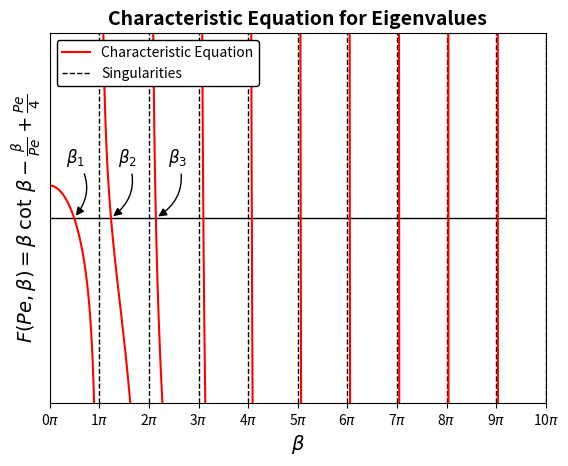
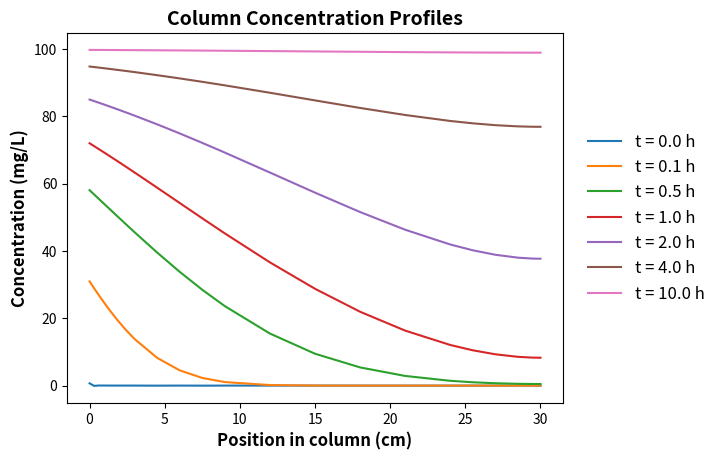
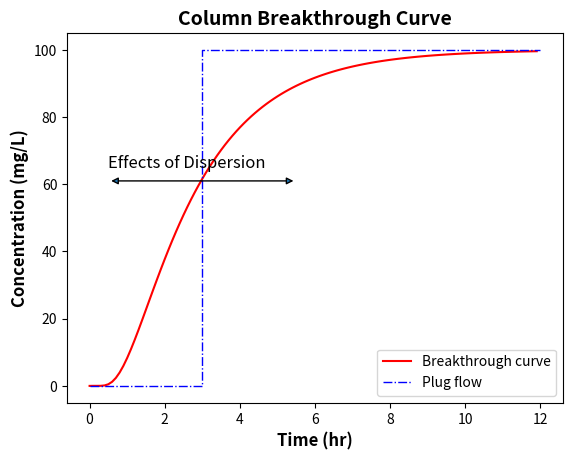

Recreate these plots in Python, in order.
# -*- coding: utf-8 -*-

import numpy as np
from matplotlib import pyplot as plt, lines
from scipy import optimize


class ColumnTracer():
    def __init__(self, 
                 C0 = 100, 
                 U = 10,
                 D = 100,
                 L = 30,
                 n = 100,
                 demo = False, 
                 demo_plot = False, 
                 demo_plot_save = False):
        # default parameters
        # solute influent concentration C0 in mg/L
        self.C0 = C0
        # flow velocity in column U in cm/h
        self.U = U
        # dispersion coeffiecient D in cm2/h
        self.D = D
        # length of column L in cm
        self.L = L
        # number of terms to use in series solution
        self.n = n
        
        # calculate Peclet number
        self.Pe = self.U * self.L / self.D # TODO: function to calculate Pe
        
        # calculate betas
        self.eigen_values()
        
        self.demo_choice = demo
        self.demo_plot = demo_plot
        self.demo_plot_save = demo_plot_save
        
        if self.demo_choice == True:
            self._demo_run()
       
    def _demo_run(self):
        '''
        C0 = 100 mg/L, solute influent concentration
        U = 10 cm/h, flow velocity in column
        D = 100 cm2/h, dispersion coeffiecient
        L = 30 cm, length of column
        n = 100, number of terms to use in series solution.
        '''    
        print('''
              Default parameters for the demo are:
              solute influent concentration C0 = 100 mg/L, 
              flow velocity in column U = 10 cm/h, 
              dispersion coeffiecient D = 100 cm2/h, 
              length of column L = 30 cm, 
              number of terms to use in series solution n = 100. 
              ''')
        self.characteristic_equation()
        self.eigen_values()
        self.concentration_profile()
        self.effluent_concentration(time_end = 12, interval = 0.1)
        
    def _characteristic(self, Pe, beta):
        # Define the characteristic equation function
        return beta * np.cos(beta) / np.sin(beta) - beta ** 2/Pe + Pe/4
    
    def _characteristic_one_para(self, beta):
        return beta * np.cos(beta) / np.sin(beta) - beta**2/self.Pe + self.Pe/4
    
    
    def characteristic_equation(self, 
                                plot = False,
                                savefig = False,
                                savefig_dpi = 200):        
        # Make a list of the first few singularities
        singularities = [np.pi * i for i in range(11)]
        
        if self.demo_plot == True or plot == True:
            # Make a customized plot area
            fig, ax = plt.subplots()
            ax.set_ylim(-10,10)
            ax.set_xlim(0, np.pi * 10)
            ax.axhline(y=0, c = 'k', lw = 1)
            ax.set_xlabel(r'$\beta$', weight = 'bold', fontsize = 14)
            ax.set_ylabel(r'$F(Pe, \beta)=\beta$ $\cot$ $\beta - \frac{\beta}{Pe} + \frac{Pe}{4}$', weight = 'bold', fontsize = 14)
            ax.set_yticklabels([])
            ax.set_yticks([])
            ax.set_xticks(singularities)
            ax.set_xticklabels(['{}$\pi$'.format(i) for i in range(len(singularities))])
            ax.set_title('Characteristic Equation for Eigenvalues', weight = 'bold', fontsize = 14)
        
            # Go through each interval (n * pi through (n+1) * pi) to plot
            # the function and singularities
            for i in range(len(singularities)-1):
                s1 = singularities[i]
                s2 = singularities[i+1]
                xs = np.arange(s1 + np.pi/100, s2, np.pi/100)
                ys = self._characteristic(self.Pe, xs)
                ax.plot(xs,ys, c = 'r', lw = 1.5)
                ax.axvline(x=s2, c = 'k', ls = '--', lw = 1)
            
            # add an annotation to point out the first few betas
            arrowprops={'arrowstyle':'-|>','connectionstyle':'arc3,rad=-.4','fc':'k'}
            ax.annotate(r'$\beta_{1}$', xy = [1.54,0], xytext = [1,3], fontsize = 12, arrowprops = arrowprops)
            ax.annotate(r'$\beta_{2}$', xy = [3.88,0], xytext = [4.3,3], fontsize = 12, arrowprops = arrowprops)
            ax.annotate(r'$\beta_{3}$', xy = [6.72,0], xytext = [7.5,3], fontsize = 12, arrowprops = arrowprops)
            
            # make a formatted manual legend
            ls = [lines.Line2D([-1],[-1], c = 'r', lw = 1.5), 
            lines.Line2D([-1],[-1], c = 'k', ls = '--', lw = 1)]
            labels = ['Characteristic Equation','Singularities']
            leg = plt.legend(loc = 2, facecolor = 'white', framealpha = 1, handles = ls, labels = labels)
            leg.get_frame().set_edgecolor('k')
            
            if self.demo_plot_save == True:
                plt.savefig('characteristic_equation', dpi = savefig_dpi)            
            elif savefig != False:
                if savefig == True:
                    plt.savefig('characteristic_equation', dpi = savefig_dpi)
                else:
                    plt.savefig(str(savefig), dpi = savefig_dpi)
                
    # TODO: no _ between eigen and values
    def eigen_values(self,
                     print_betas = False):
        # Make a list of the intervals to look for each value of beta
        intervals = [np.pi * i for i in range(self.n)]
        # Store the eigenvalues in a list
        self.betas = []
        # iterate through the interval and find the beta value
        for i in range(len(intervals) - 1):
            mi = intervals[i] + 10**-10
            ma = intervals[i+1] - 10**-10
            
            # Brent's method can find the value of the 
            # characteristic equation within a given interval
            self.betas.append(optimize.brentq(self._characteristic_one_para, mi, ma))
        
        if print_betas == True:
            print('betas are:\n', self.betas)
        
        return self.betas
    
        # TODO: no _
    def _eigen_function(self, Pe, B, x, t):
        # Define a function to use to compute the value of the "ith" term
        # in the series of eigenfunctions that are summed in the solution
        return (B * (B * np.cos(B * x) + Pe/2 * np.sin(B * x)) / 
                (B**2 + Pe**2/4 + Pe) / (B**2 + Pe**2/4) * np.exp(-1 * B**2 * t))
    
    def concentration_profile(self, 
                              times = [0.00001, 0.1, 0.5, 1, 2, 4, 10],
                              positions = [0, 0.01, 0.02, 0.04, 0.06, 0.08, 0.1,
                                           0.15, 0.2, 0.25, 0.3, 0.4, 0.5, 0.6, 
                                           0.7, 0.8, 0.85, 0.9, 0.95, 0.98, 0.99, 1], 
                              plot = False,
                              print_conc = False,
                              savefig = False,
                              savefig_dpi = 200):
        
        # Define an array of x values to estimate the function
        column_positions = self.L * np.array(positions)
        
        # Store the results at each x,t pair in a list of lists
        Cs= []
        
        # Estimate the concentration for each dimensionless time and x
        for t in times:
            tau = self.D * t / self.L ** 2
            Cs.append([])
            for p in column_positions:
                x = p / self.L
                
                # Get the eigenfunction values for all the eigenvalues
                series = self._eigen_function(self.Pe, np.array(self.betas), x, tau)
                
                # Sum the series and convert the result to concentration at the point
                C = self.C0 * (1 - 2 * self.Pe * 
                               np.exp(self.Pe/2 * x - self.Pe**2/4 * tau) * 
                               series.sum())
                Cs[-1].append(C)
        
        if print_conc == True:
            print(Cs)
        
        if self.demo_plot == True or plot == True:  
            # Plot the results
            fig, ax = plt.subplots()
            ax.set_xlabel('Position in column (cm)', size = 12, weight = 'bold')
            ax.set_ylabel('Concentration (mg/L)', size = 12, weight = 'bold')
            ax.set_title('Column Concentration Profiles', size = 14, weight = 'bold')
            for t, C in zip(times,Cs):
                ax.plot(column_positions, C, label = 't = {:.1f} h'.format(t))            
            leg = ax.legend(bbox_to_anchor = (1.02, 0.5), loc = 6, fontsize = 12) 
            leg.get_frame().set_linewidth(0)
            
            if self.demo_plot_save == True:
                plt.savefig('concentration_profile', dpi = savefig_dpi, bbox_inches='tight')            
            elif savefig != False:
                if savefig == True:
                    plt.savefig('concentration_profile', dpi = savefig_dpi, bbox_inches='tight')
                else:
                    plt.savefig(str(savefig), dpi = savefig_dpi, bbox_inches='tight')
        
        return Cs
                
    def effluent_concentration(self,                           
                               time_end, 
                               interval,
                               time_start = 0,
                               plot = False,
                               print_conc = False,
                               savefig = False,
                               savefig_dpi = 200):
        # Define an array time points to estimate the function
        # time_end and interval are required
        times = np.arange(time_start, time_end, interval) 
        
        # Store the results in a list
        Cs = []
        
        # Estimate the concentration for each dimensionless time at x = 1
        for t in times:
            tau = self.D * t / self.L**2
            x = 1
            
            # Get the eigenfunction values for all the eigenvalues
            series = self._eigen_function(self.Pe, np.array(self.betas), x, tau)
             
            # Sum the series and convert the result to concentration at the point
            C = self.C0 * (1 - 2 * self.Pe * np.exp(self.Pe/2 * x - self.Pe**2/4 * tau) * series.sum())
            Cs.append(C)
        
        if print_conc == True:
            print(Cs)  
        
        if self.demo_plot == True or plot == True:
            # Plot the results
            fig, ax = plt.subplots()
            ax.set_xlabel('Time (hr)', size = 12, weight = 'bold')
            ax.set_ylabel('Concentration (mg/L)', size = 12, weight = 'bold')
            ax.set_title('Column Breakthrough Curve', size = 14, weight = 'bold')
            ax.plot(times, Cs, ls = '-', c = 'r', label = 'Breakthrough curve')
            
            # Add a couple of other lines for explanation of behavior
            xs = [0, self.L/self.U, self.L/self.U, time_end]
            ys = [0, 0, self.C0, self.C0]
            ax.plot(xs, ys, ls = '-.', lw = 1, c = 'b', label = 'Plug flow')
            ax.text(0.5,65,'Effects of Dispersion', fontsize = 12)
            arrowprops = {'arrowstyle':'<|-|>'}
            ax.annotate('', xy = (5.5,61), xytext = (0.5,61), ha = 'right', va = 'center', arrowprops = arrowprops)
            leg = ax.legend()

            if self.demo_plot_save == True:
                plt.savefig('breakthrough_curve', dpi = savefig_dpi)            
            elif savefig != False:
                if savefig == True:
                    plt.savefig('breakthrough_curve', dpi = savefig_dpi)
                else:
                    plt.savefig(str(savefig), dpi = savefig_dpi)
        return Cs
    
    def fit_D(self,
              time,
              conc):
        
        
        
        
        
        
        
        return None
        
# TODO: make it available on pip
# TODO: new function: input t, get C
if __name__ == '__main__':
    c = ColumnTracer(demo = True, demo_plot=True, demo_plot_save=True)
    
   